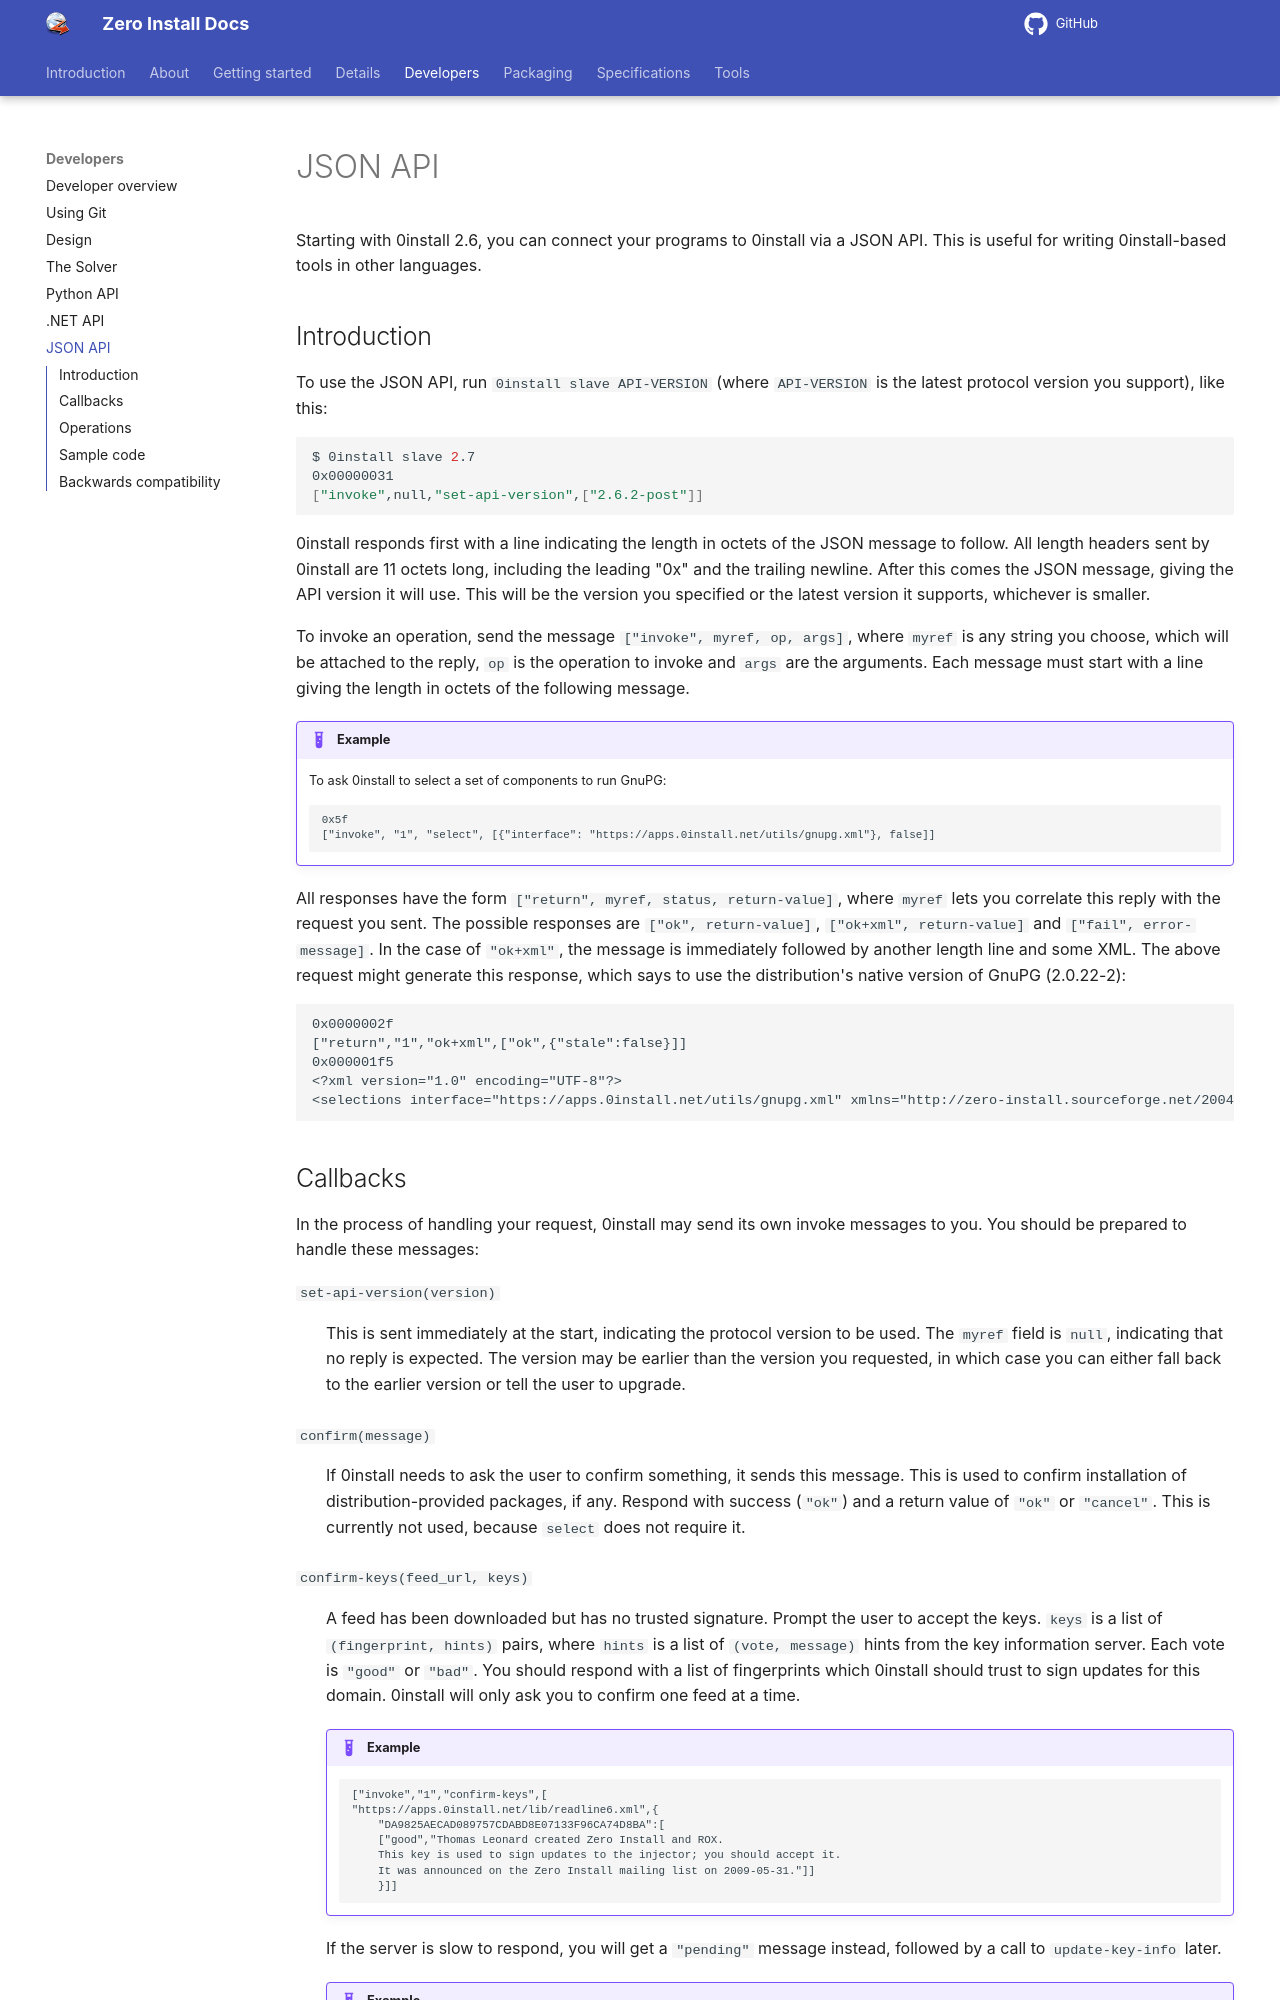

repository: 0install/docs · page: developers/json-api/index.html · generator: mkdocs

# JSON API

Starting with 0install 2.6, you can connect your programs to 0install via a JSON API. This is useful for writing 0install-based tools in other languages.

## Introduction

To use the JSON API, run `0install slave API-VERSION` (where `API-VERSION` is the latest protocol version you support), like this:

```shell
$ 0install slave 2.7
0x00000031
["invoke",null,"set-api-version",["2.6.2-post"]]
```

0install responds first with a line indicating the length in octets of the JSON message to follow. All length headers sent by 0install are 11 octets long, including the leading "0x" and the trailing newline. After this comes the JSON message, giving the API version it will use. This will be the version you specified or the latest version it supports, whichever is smaller.

To invoke an operation, send the message `["invoke", myref, op, args]`, where `myref` is any string you choose, which will be attached to the reply, `op` is the operation to invoke and `args` are the arguments. Each message must start with a line giving the length in octets of the following message.

!!! example
    To ask 0install to select a set of components to run GnuPG:

    ```plain
    0x5f
    ["invoke", "1", "select", [{"interface": "https://apps.0install.net/utils/gnupg.xml"}, false]]
    ```

All responses have the form `["return", myref, status, return-value]`, where `myref` lets you correlate this reply with the request you sent. The possible responses are `["ok", return-value]`, `["ok+xml", return-value]` and `["fail", error-message]`. In the case of `"ok+xml"`, the message is immediately followed by another length line and some XML. The above request might generate this response, which says to use the distribution's native version of GnuPG (2.0.22-2):

```plain
0x0000002f
["return","1","ok+xml",["ok",{"stale":false}]]
0x000001f5
<?xml version="1.0" encoding="UTF-8"?>
<selections interface="https://apps.0install.net/utils/gnupg.xml" xmlns="http://zero-install.sourceforge.net/2004/injector/interface"><selection distributions="Arch Slack Debian RPM Gentoo Cygwin" from-feed="distribution:https://apps.0install.net/utils/gnupg.xml" id="package:arch:gnupg:2.0.22-2:x86_64" interface="https://apps.0install.net/utils/gnupg.xml" package="gnupg" quick-test-file="/var/lib/pacman/local/gnupg-2.0.22-2/desc" version="2.0.22-2"/></selections>
```
